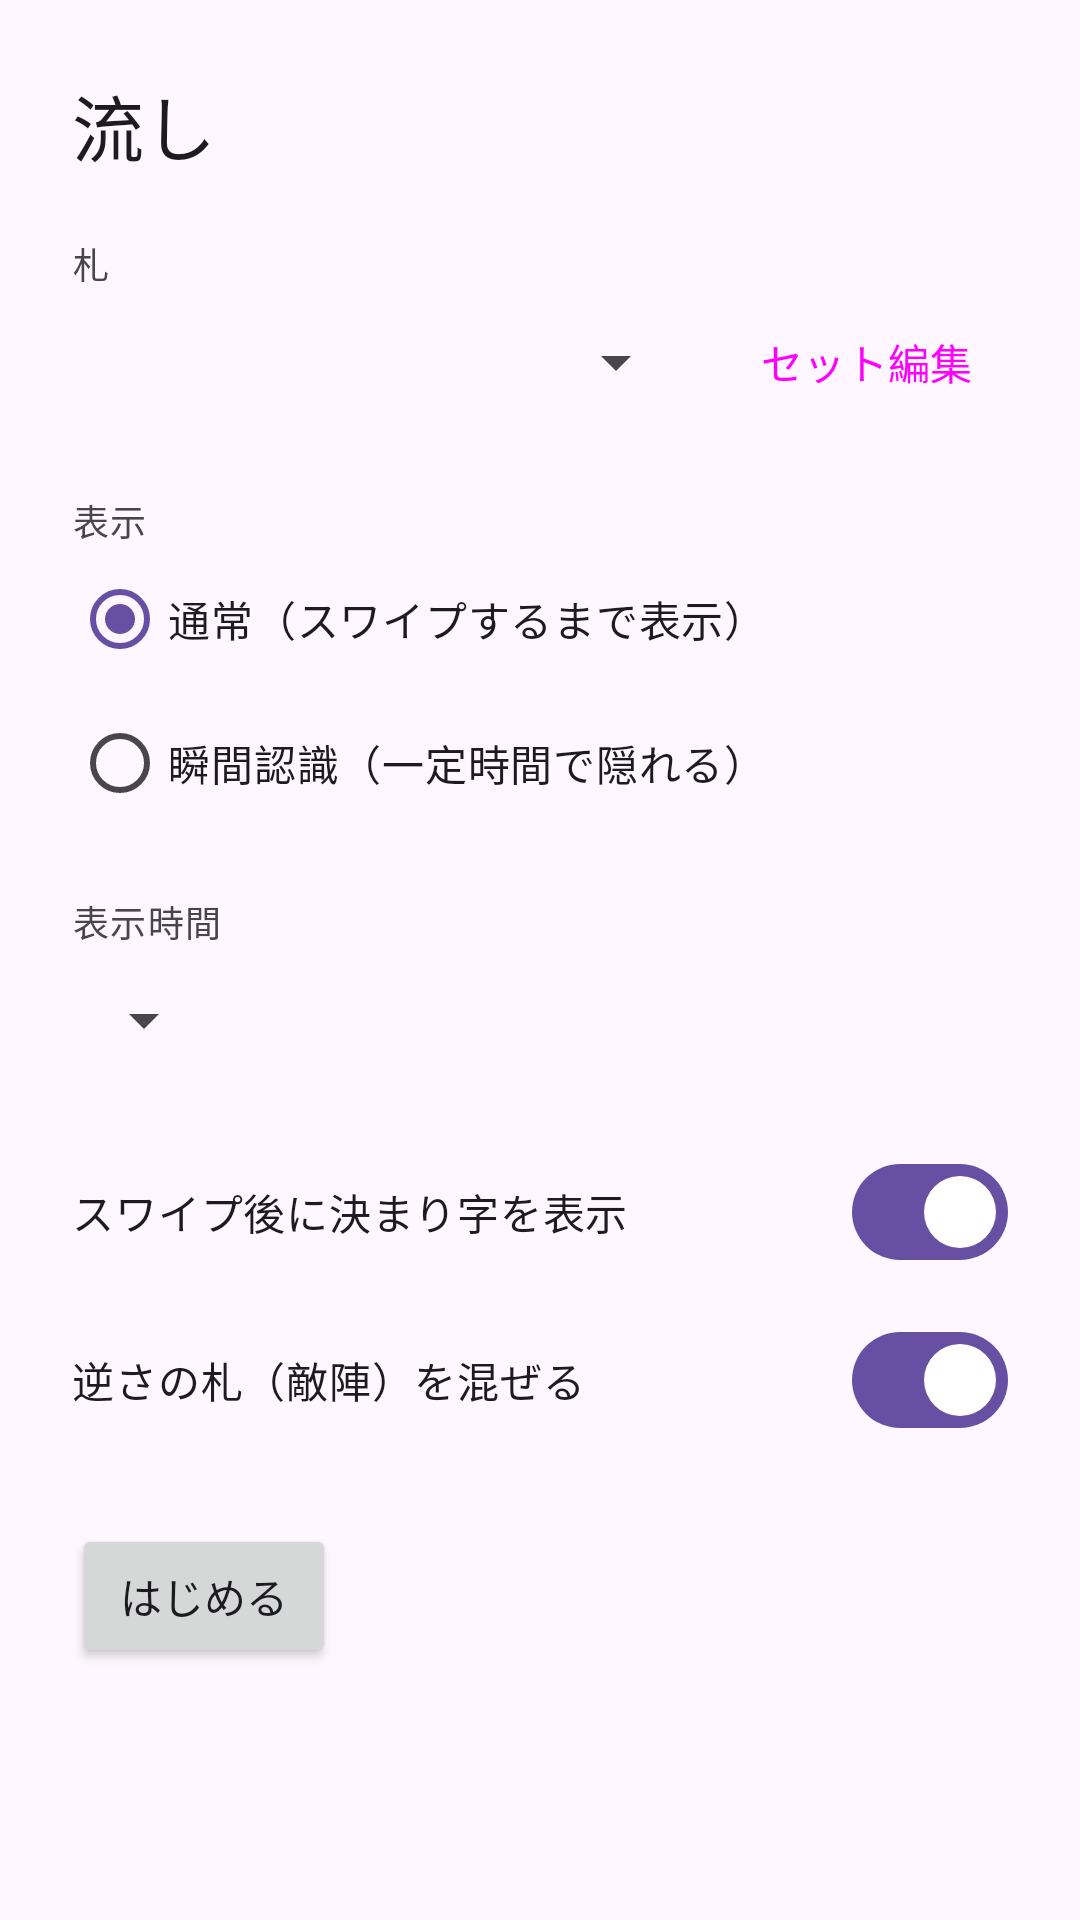

The Android layout XML behind this screen, and the referenced resources:
<!-- AndroidManifest.xml: application theme Theme.Karutasuke -->
<!-- res/layout/activity_nagashi_page.xml -->
<?xml version="1.0" encoding="utf-8"?>
<FrameLayout xmlns:android="http://schemas.android.com/apk/res/android"
    xmlns:tools="http://schemas.android.com/tools"
    android:id="@+id/nagashi_page"
    android:layout_width="match_parent"
    android:layout_height="match_parent"
    tools:context=".boundary.NagashiPage">

    
    <ScrollView
        android:id="@+id/setup_panel"
        android:layout_width="match_parent"
        android:layout_height="match_parent">

        <LinearLayout
            android:layout_width="match_parent"
            android:layout_height="wrap_content"
            android:orientation="vertical"
            android:padding="24dp">

            <TextView
                android:layout_width="wrap_content"
                android:layout_height="wrap_content"
                android:text="@string/open_nagashi_page"
                android:textAppearance="?attr/textAppearanceHeadlineSmall" />

            <TextView
                style="@style/FudaDetail.Label"
                android:text="@string/kikiwake_set" />

            <LinearLayout
                android:layout_width="match_parent"
                android:layout_height="wrap_content"
                android:gravity="center_vertical"
                android:orientation="horizontal">

                <Spinner
                    android:id="@+id/set_spinner"
                    android:layout_width="0dp"
                    android:layout_height="wrap_content"
                    android:layout_weight="1"
                    android:minHeight="48dp" />

                <TextView
                    android:id="@+id/set_info"
                    android:layout_width="wrap_content"
                    android:layout_height="wrap_content"
                    android:layout_marginStart="12dp"
                    android:textAppearance="?attr/textAppearanceBodyMedium"
                    tools:text="100枚" />

                <Button
                    android:id="@+id/edit_sets_button"
                    style="?attr/borderlessButtonStyle"
                    android:layout_width="wrap_content"
                    android:layout_height="wrap_content"
                    android:text="@string/set_edit" />
            </LinearLayout>

            <TextView
                style="@style/FudaDetail.Label"
                android:text="@string/nagashi_mode" />

            <RadioGroup
                android:id="@+id/mode"
                android:layout_width="match_parent"
                android:layout_height="wrap_content"
                android:checkedButton="@+id/mode_manual">

                <RadioButton
                    android:id="@+id/mode_manual"
                    android:layout_width="wrap_content"
                    android:layout_height="wrap_content"
                    android:text="@string/nagashi_mode_manual" />

                <RadioButton
                    android:id="@+id/mode_recognition"
                    android:layout_width="wrap_content"
                    android:layout_height="wrap_content"
                    android:text="@string/nagashi_mode_recognition" />
            </RadioGroup>

            <TextView
                android:id="@+id/duration_label"
                style="@style/FudaDetail.Label"
                android:text="@string/nagashi_display_duration" />

            <Spinner
                android:id="@+id/duration_spinner"
                android:layout_width="wrap_content"
                android:layout_height="wrap_content"
                android:minHeight="48dp" />

            <com.google.android.material.materialswitch.MaterialSwitch
                android:id="@+id/kimariji_switch"
                android:layout_width="match_parent"
                android:layout_height="wrap_content"
                android:layout_marginTop="16dp"
                android:checked="true"
                android:text="@string/nagashi_show_kimariji" />

            <com.google.android.material.materialswitch.MaterialSwitch
                android:id="@+id/upside_down_switch"
                android:layout_width="match_parent"
                android:layout_height="wrap_content"
                android:layout_marginTop="8dp"
                android:checked="true"
                android:text="@string/nagashi_mix_upside_down" />

            <Button
                android:id="@+id/start_button"
                android:layout_width="wrap_content"
                android:layout_height="wrap_content"
                android:layout_marginTop="24dp"
                android:text="@string/kikiwake_start" />
        </LinearLayout>
    </ScrollView>

    
    <FrameLayout
        android:id="@+id/practice_panel"
        android:layout_width="match_parent"
        android:layout_height="match_parent"
        android:background="@color/field_tatami"
        android:visibility="gone">

        <com.example.karutasuke.boundary.SwipeDeckView
            android:id="@+id/deck"
            android:layout_width="match_parent"
            android:layout_height="match_parent" />

        <TextView
            android:id="@+id/progress"
            android:layout_width="wrap_content"
            android:layout_height="wrap_content"
            android:layout_gravity="top|start"
            android:layout_margin="16dp"
            android:textAppearance="?attr/textAppearanceTitleMedium"
            android:textColor="@color/fuda_ink"
            tools:text="1 / 100" />

        <Button
            android:id="@+id/stop_button"
            style="?attr/materialButtonOutlinedStyle"
            android:layout_width="wrap_content"
            android:layout_height="wrap_content"
            android:layout_gravity="top|end"
            android:layout_margin="8dp"
            android:text="@string/kikiwake_stop"
            android:textColor="@color/fuda_ink" />

        <TextView
            android:id="@+id/kimariji"
            android:layout_width="wrap_content"
            android:layout_height="wrap_content"
            android:layout_gravity="end|center_vertical"
            android:layout_marginEnd="48dp"
            android:alpha="0"
            android:textAppearance="?attr/textAppearanceDisplaySmall"
            android:textColor="@color/fuda_edge"
            android:textStyle="bold"
            tools:alpha="1"
            tools:text="あさぼらけう" />

        <TextView
            android:layout_width="wrap_content"
            android:layout_height="wrap_content"
            android:layout_gravity="bottom|center_horizontal"
            android:layout_marginBottom="8dp"
            android:text="@string/nagashi_hint"
            android:textAppearance="?attr/textAppearanceBodySmall"
            android:textColor="@color/field_line" />
    </FrameLayout>

</FrameLayout>
<!-- resources referenced by this layout -->
<resources>
  <color name="field_line">#33000000</color>
  <color name="field_tatami">#FFD8CC9A</color>
  <color name="fuda_edge">#FF2E6B45</color>
  <color name="fuda_ink">#FF1A1A1A</color>
  <string name="kikiwake_set">札</string>
  <string name="kikiwake_start">はじめる</string>
  <string name="kikiwake_stop">やめる</string>
  <string name="nagashi_display_duration">表示時間</string>
  <string name="nagashi_hint">どの方向にでもスワイプ</string>
  <string name="nagashi_mix_upside_down">逆さの札（敵陣）を混ぜる</string>
  <string name="nagashi_mode">表示</string>
  <string name="nagashi_mode_manual">通常（スワイプするまで表示）</string>
  <string name="nagashi_mode_recognition">瞬間認識（一定時間で隠れる）</string>
  <string name="nagashi_show_kimariji">スワイプ後に決まり字を表示</string>
  <string name="open_nagashi_page">流し</string>
  <string name="set_edit">セット編集</string>
  <style name="FudaDetail.Label">
          <item name="android:layout_width">wrap_content</item>
          <item name="android:layout_height">wrap_content</item>
          <item name="android:layout_marginTop">20dp</item>
          <item name="android:textAppearance">?attr/textAppearanceLabelMedium</item>
          <item name="android:textColor">?attr/colorOnSurfaceVariant</item>
      </style>
  <style name="Theme.Karutasuke" parent="Base.Theme.Karutasuke" />
  <style name="Base.Theme.Karutasuke" parent="Theme.Material3.DayNight.NoActionBar">
          
          
      </style>
</resources>
